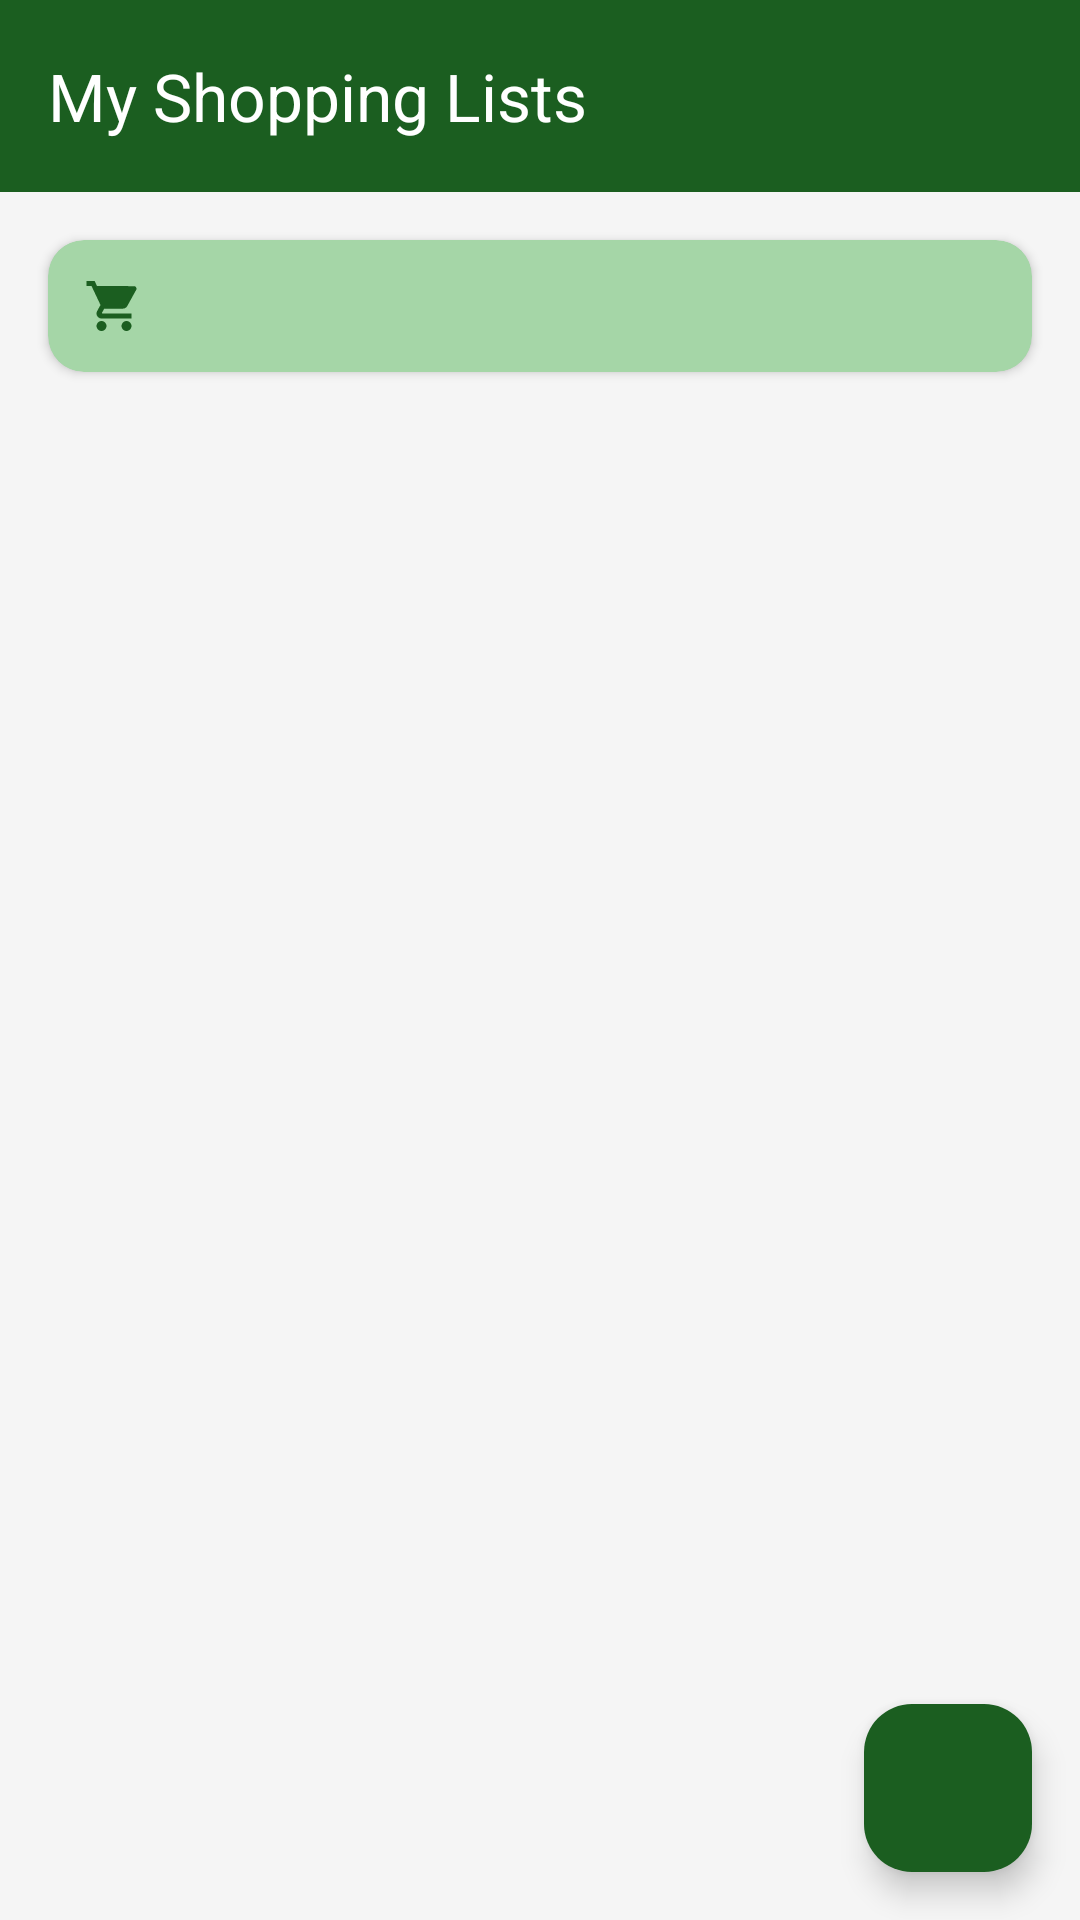

Here is an Android app screen rendered from its layout file. Give the layout XML and the strings, colors and styles it references.
<!-- AndroidManifest.xml: application theme Theme.SharedGroceryApp -->
<!-- res/layout/fragment_home_lists.xml -->
<?xml version="1.0" encoding="utf-8"?>
<androidx.coordinatorlayout.widget.CoordinatorLayout xmlns:android="http://schemas.android.com/apk/res/android"
    xmlns:app="http://schemas.android.com/apk/res-auto"
    xmlns:tools="http://schemas.android.com/tools"
    android:layout_width="match_parent"
    android:layout_height="match_parent"
    android:background="@color/screen_background">

    <com.google.android.material.appbar.AppBarLayout
        android:layout_width="match_parent"
        android:layout_height="wrap_content"
        android:background="@color/toolbar_background">

        <com.google.android.material.appbar.MaterialToolbar
            android:id="@+id/toolbar"
            android:layout_width="match_parent"
            android:layout_height="?attr/actionBarSize"
            app:title="@string/my_shopping_lists"
            app:titleTextColor="@color/toolbar_content" />

    </com.google.android.material.appbar.AppBarLayout>

    <androidx.constraintlayout.widget.ConstraintLayout
        android:layout_width="match_parent"
        android:layout_height="match_parent"
        app:layout_behavior="@string/appbar_scrolling_view_behavior">

        
        <com.google.android.material.card.MaterialCardView
            android:id="@+id/cardSummaryHeader"
            android:layout_width="match_parent"
            android:layout_height="wrap_content"
            android:layout_margin="16dp"
            app:cardBackgroundColor="?attr/colorPrimaryContainer"
            app:cardCornerRadius="12dp"
            app:cardElevation="2dp"
            app:strokeWidth="0dp"
            app:layout_constraintTop_toTopOf="parent"
            app:layout_constraintStart_toStartOf="parent"
            app:layout_constraintEnd_toEndOf="parent">

            <LinearLayout
                android:layout_width="match_parent"
                android:layout_height="wrap_content"
                android:gravity="center_vertical"
                android:orientation="horizontal"
                android:padding="12dp">

                <ImageView
                    android:layout_width="20dp"
                    android:layout_height="20dp"
                    android:src="@drawable/ic_cart"
                    app:tint="?attr/colorPrimary" />

                <TextView
                    android:id="@+id/tvSummaryStats"
                    android:layout_width="wrap_content"
                    android:layout_height="wrap_content"
                    android:layout_marginStart="10dp"
                    tools:text="0 lists • 0 items total"
                    android:textColor="?attr/colorPrimary"
                    android:textSize="14sp"
                    android:textStyle="bold" />

            </LinearLayout>

        </com.google.android.material.card.MaterialCardView>

        <androidx.recyclerview.widget.RecyclerView
            android:id="@+id/rvShoppingLists"
            android:layout_width="match_parent"
            android:layout_height="0dp"
            android:clipToPadding="false"
            android:paddingBottom="88dp"
            app:layout_constraintTop_toBottomOf="@id/cardSummaryHeader"
            app:layout_constraintBottom_toBottomOf="parent"
            tools:listitem="@layout/item_shopping_list" />

        <LinearLayout
            android:id="@+id/layoutEmptyState"
            android:layout_width="wrap_content"
            android:layout_height="wrap_content"
            android:gravity="center"
            android:orientation="vertical"
            android:padding="24dp"
            android:visibility="gone"
            app:layout_constraintBottom_toBottomOf="parent"
            app:layout_constraintEnd_toEndOf="parent"
            app:layout_constraintStart_toStartOf="parent"
            app:layout_constraintTop_toTopOf="parent"
            tools:visibility="visible">

            <ImageView
                android:id="@+id/ivEmptyPencil"
                android:layout_width="80dp"
                android:layout_height="80dp"
                android:src="@drawable/ic_edit"
                app:tint="?attr/colorPrimary" />

            <TextView
                android:layout_width="wrap_content"
                android:layout_height="wrap_content"
                android:layout_marginTop="16dp"
                android:text="@string/home_empty_title"
                android:textColor="@color/grovia_text_primary"
                android:textSize="20sp"
                android:textStyle="bold" />

            <TextView
                android:layout_width="wrap_content"
                android:layout_height="wrap_content"
                android:layout_marginTop="8dp"
                android:gravity="center"
                android:text="@string/home_empty_subtitle"
                android:textColor="@color/grovia_text_secondary"
                android:textSize="14sp" />

        </LinearLayout>

    </androidx.constraintlayout.widget.ConstraintLayout>

    <com.google.android.material.floatingactionbutton.FloatingActionButton
        android:id="@+id/fabAddList"
        android:layout_width="wrap_content"
        android:layout_height="wrap_content"
        android:layout_gravity="bottom|end"
        android:layout_margin="16dp"
        android:contentDescription="@string/add_shopping_list_desc"
        android:src="@drawable/ic_add"
        app:backgroundTint="?attr/colorPrimary"
        app:tint="#FFFFFF" />

</androidx.coordinatorlayout.widget.CoordinatorLayout>
<!-- res/layout/item_shopping_list.xml (included above) -->
<?xml version="1.0" encoding="utf-8"?>
<com.google.android.material.card.MaterialCardView xmlns:android="http://schemas.android.com/apk/res/android"
    xmlns:app="http://schemas.android.com/apk/res-auto"
    xmlns:tools="http://schemas.android.com/tools"
    android:layout_width="match_parent"
    android:layout_height="wrap_content"
    android:layout_marginHorizontal="16dp"
    android:layout_marginVertical="8dp"
    app:cardBackgroundColor="?attr/colorSurface"
    app:cardCornerRadius="16dp"
    app:cardElevation="6dp"
    app:strokeWidth="0dp">

    <androidx.constraintlayout.widget.ConstraintLayout
        android:layout_width="match_parent"
        android:layout_height="wrap_content"
        android:padding="16dp">

        <LinearLayout
            android:id="@+id/textContainer"
            android:layout_width="0dp"
            android:layout_height="wrap_content"
            android:orientation="vertical"
            app:layout_constraintBottom_toBottomOf="parent"
            app:layout_constraintEnd_toStartOf="@id/layoutActions"
            app:layout_constraintStart_toStartOf="parent"
            app:layout_constraintTop_toTopOf="parent">

            <TextView
                android:id="@+id/tvListTitle"
                android:layout_width="wrap_content"
                android:layout_height="wrap_content"
                android:textColor="?attr/colorOnSurface"
                android:textSize="16sp"
                android:textStyle="bold"
                tools:text="Weekly Groceries" />

            <TextView
                android:id="@+id/tvListDate"
                android:layout_width="wrap_content"
                android:layout_height="wrap_content"
                android:layout_marginTop="4dp"
                android:textColor="@color/grovia_text_secondary"
                android:textSize="13sp"
                tools:text="Created: Jun 07, 2026" />
        </LinearLayout>

        <LinearLayout
            android:id="@+id/layoutActions"
            android:layout_width="wrap_content"
            android:layout_height="wrap_content"
            android:gravity="center_vertical"
            android:orientation="horizontal"
            app:layout_constraintBottom_toBottomOf="parent"
            app:layout_constraintEnd_toEndOf="parent"
            app:layout_constraintTop_toTopOf="parent">

            
            <TextView
                android:id="@+id/tvItemCount"
                android:layout_width="wrap_content"
                android:layout_height="wrap_content"
                android:background="@drawable/bg_count_chip"
                android:textColor="#FFFFFF"
                android:textSize="12sp"
                android:textStyle="bold"
                android:paddingHorizontal="10dp"
                android:paddingVertical="4dp"
                android:layout_marginEnd="8dp"
                tools:text="5" />

            
            <ImageButton
                android:id="@+id/btnDelete"
                android:layout_width="40dp"
                android:layout_height="40dp"
                android:layout_marginEnd="4dp"
                android:background="?attr/selectableItemBackgroundBorderless"
                android:contentDescription="@string/delete_list_desc"
                android:src="@drawable/ic_delete"
                app:tint="#B00020" />

            <ImageView
                android:id="@+id/ivChevron"
                android:layout_width="24dp"
                android:layout_height="24dp"
                android:contentDescription="@string/navigate_desc"
                android:src="@drawable/ic_chevron_right"
                app:tint="?attr/colorPrimary" />

        </LinearLayout>

    </androidx.constraintlayout.widget.ConstraintLayout>

</com.google.android.material.card.MaterialCardView>
<!-- resources referenced by this layout -->
<resources>
  <color name="grovia_text_primary">#1B241D</color>
  <color name="grovia_text_secondary">#556B5C</color>
  <color name="screen_background">#F5F5F5</color>
  <color name="toolbar_background">@color/grovia_primary</color>
  <color name="toolbar_content">#FFFFFF</color>
  <!-- drawable ic_cart (drawable) -->
  <vector xmlns:android="http://schemas.android.com/apk/res/android"
      android:width="24dp"
      android:height="24dp"
      android:viewportWidth="24"
      android:viewportHeight="24">
    <path
        android:fillColor="#FF000000"
        android:pathData="M7,18c-1.1,0 -1.99,0.9 -1.99,2S5.9,22 7,22s2,-0.9 2,-2 -0.9,-2 -2,-2zM1,2v2h2l3.6,7.59 -1.35,2.45c-0.16,0.28 -0.25,0.61 -0.25,0.96 0,1.1 0.9,2 2,2h12v-2L7.42,15c-0.14,0 -0.25,-0.11 -0.25,-0.25l0.03,-0.06 0.9,-1.63h7.45c0.75,0 1.41,-0.41 1.75,-1.03l3.58,-6.49c0.08,-0.14 0.12,-0.31 0.12,-0.48 0,-0.55 -0.45,-1 -1,-1L5.21,4l-0.97,-2L1,2zM17,18c-1.1,0 -1.99,0.9 -1.99,2s0.89,2 1.99,2 2,-0.9 2,-2 -0.9,-2 -2,-2z"/>
  </vector>
  <!-- drawable ic_chevron_right (drawable) -->
  <vector xmlns:android="http://schemas.android.com/apk/res/android"
      android:width="24dp"
      android:height="24dp"
      android:viewportWidth="24"
      android:viewportHeight="24">
    <path
        android:fillColor="?attr/colorPrimary"
        android:pathData="M10,6L8.59,7.41L13.17,12L8.59,16.59L10,18L16,12L10,6Z"/>
  </vector>
  <!-- drawable ic_edit (drawable) -->
  <vector xmlns:android="http://schemas.android.com/apk/res/android"
      android:width="24dp"
      android:height="24dp"
      android:viewportWidth="24"
      android:viewportHeight="24">
    <path
        android:fillColor="?attr/colorPrimary"
        android:pathData="M3,17.25V21h3.75L17.81,9.94l-3.75,-3.75L3,17.25zM20.71,7.04c0.39,-0.39 0.39,-1.02 0,-1.41l-2.34,-2.34c-0.39,-0.39 -1.02,-0.39 -1.41,0l-1.83,1.83 3.75,3.75 1.83,-1.83z"/>
  </vector>
  <string name="add_shopping_list_desc">Add Shopping List</string>
  <string name="delete_list_desc">Delete List</string>
  <string name="home_empty_subtitle">Tap + to create your first list</string>
  <string name="home_empty_title">No shopping lists yet!</string>
  <string name="my_shopping_lists">My Shopping Lists</string>
  <string name="navigate_desc">Navigate</string>
  <style name="Theme.SharedGroceryApp" parent="Base.Theme.SharedGroceryApp" />
  <color name="grovia_primary">#1B5E20</color>
  <color name="grovia_primary_variant">#0F3A13</color>
  <color name="grovia_primary_container">#A5D6A7</color>
  <color name="grovia_secondary">#2E7D32</color>
  <color name="grovia_background">#F1F8E9</color>
  <color name="grovia_surface">#FFFFFF</color>
  <color name="grovia_outline">#D5E0D7</color>
  <style name="CustomAlertDialogRound" parent="Theme.Material3.DayNight.Dialog">
          <item name="dialogCornerRadius">24dp</item>
          <item name="shapeAppearanceLargeComponent">@style/ShapeAppearance.App.Dialog</item>
      </style>
  <style name="ShapeAppearance.App.Dialog" parent="ShapeAppearance.Material3.LargeComponent">
          <item name="cornerSize">24dp</item>
      </style>
</resources>
